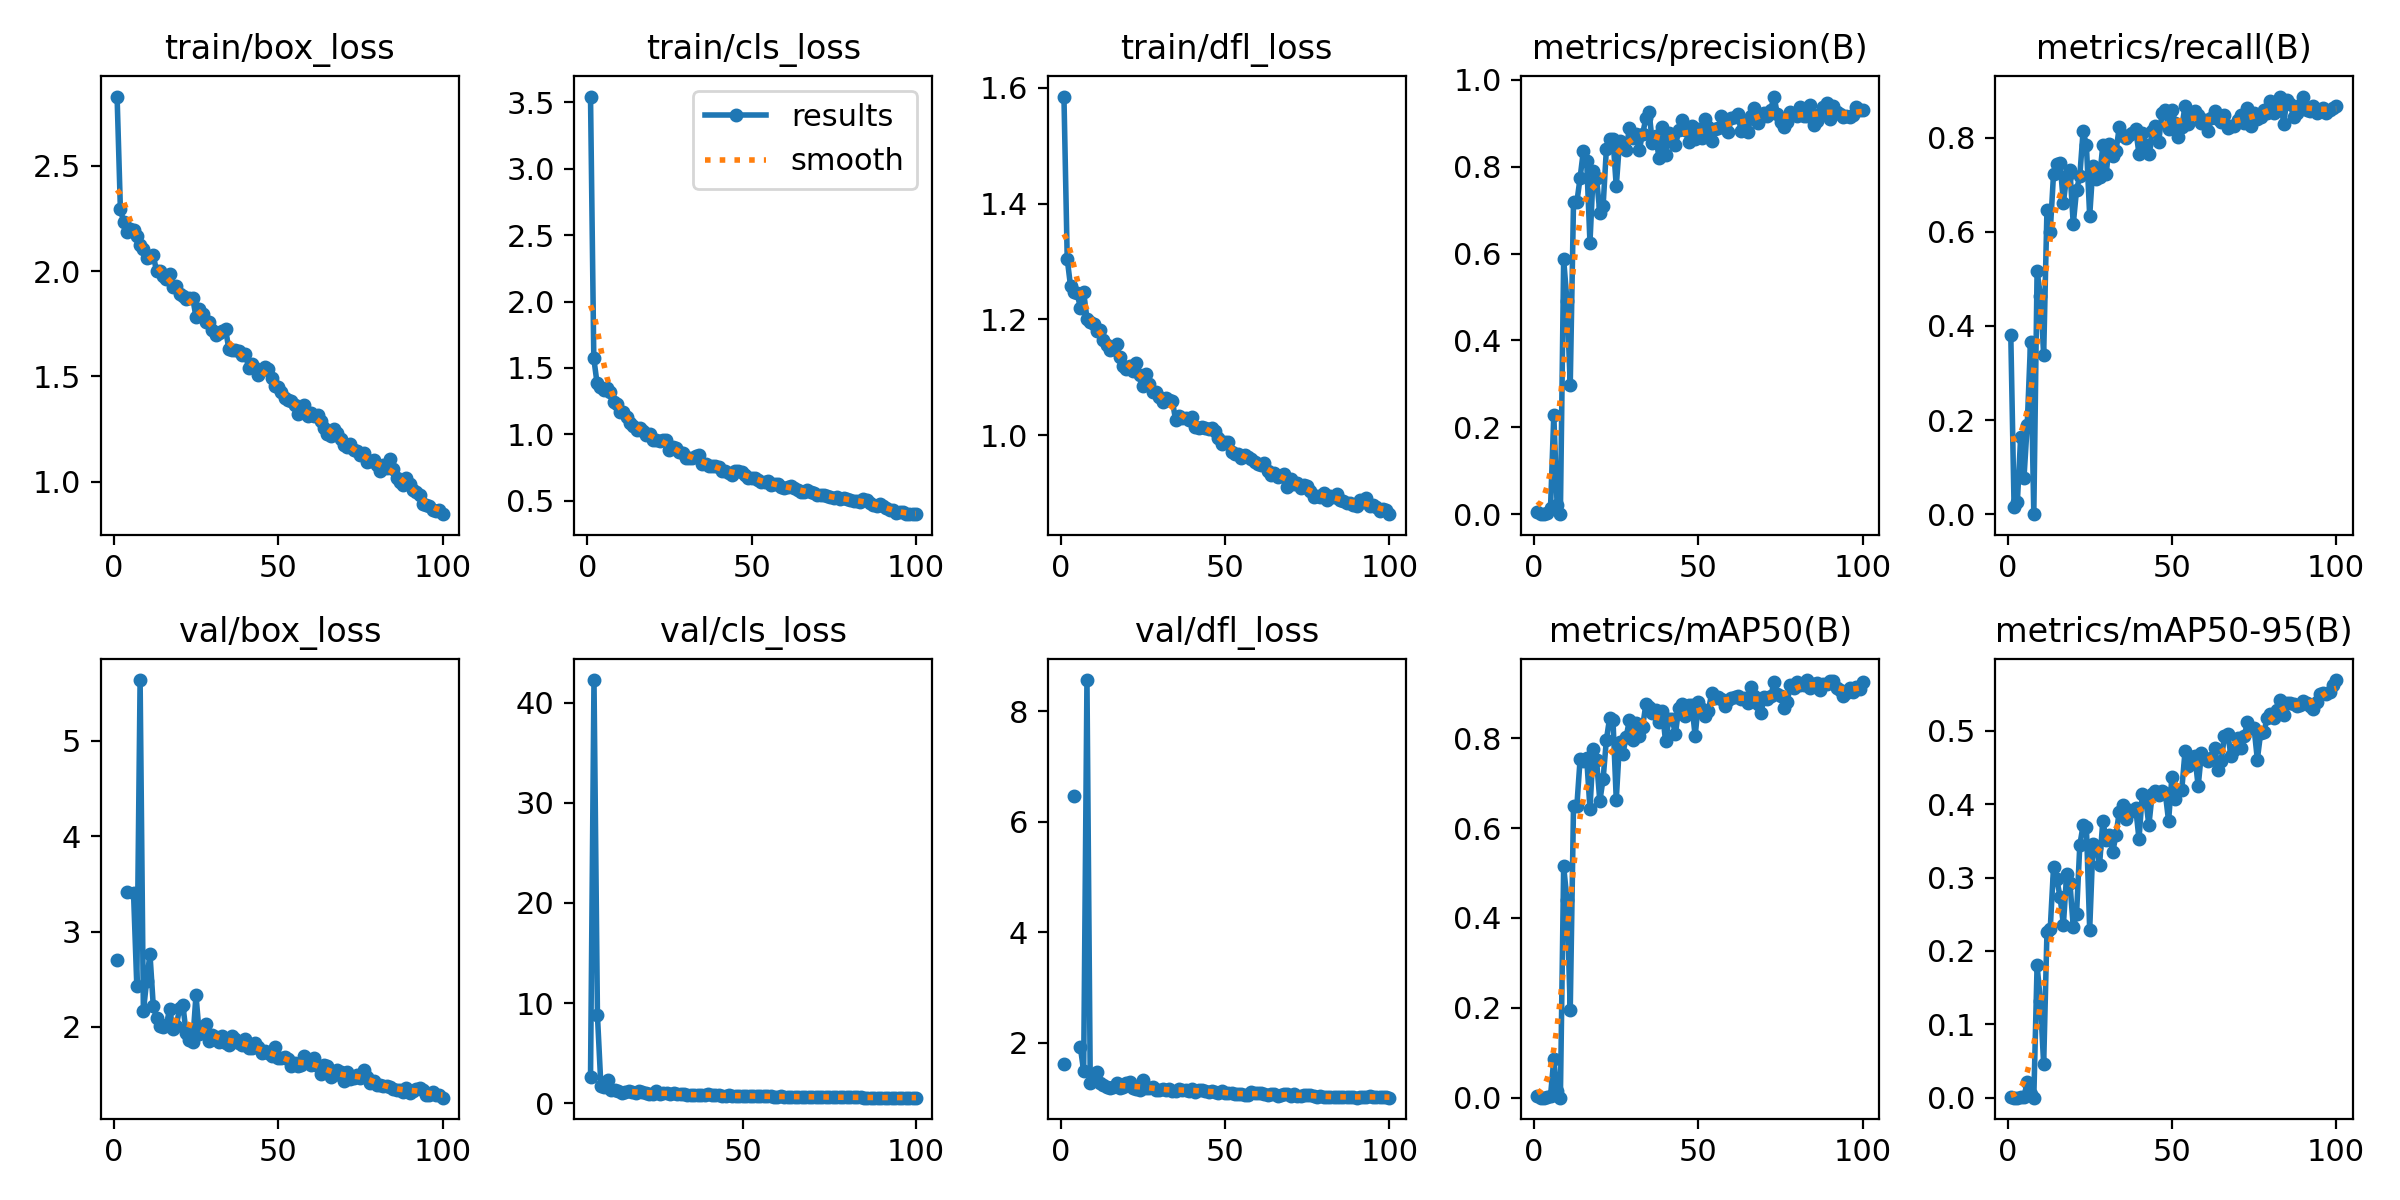

Values plotted in this chart, from the file beside it:
epoch, time, train/box_loss, train/cls_loss, train/dfl_loss, metrics/precision(B), metrics/recall(B), metrics/mAP50(B), metrics/mAP50-95(B), val/box_loss, val/cls_loss, val/dfl_loss, lr/pg0, lr/pg1, lr/pg2
1, 46.63, 2.829, 3.543, 1.585, 0.00575, 0.3802, 0.00399, 0.00149, 2.697, inf, 1.624, 0.00036, 0.00036, 0.00036
2, 67.54, 2.296, 1.572, 1.304, 0.00079, 0.01521, 0.00023, 8e-05, nan, nan, nan, 0.0007327, 0.0007327, 0.0007327
3, 87.85, 2.232, 1.383, 1.258, 0.00041, 0.02662, 0.00021, 9e-05, nan, nan, nan, 0.001098, 0.001098, 0.001098
4, 109, 2.186, 1.356, 1.248, 0.00251, 0.1635, 0.00147, 0.00058, 3.412, inf, 6.474, 0.001455, 0.001455, 0.001455
5, 130, 2.198, 1.332, 1.245, 0.01376, 0.07605, 0.00393, 0.00135, nan, nan, nan, 0.001806, 0.001806, 0.001806
6, 152.3, 2.194, 1.351, 1.22, 0.2283, 0.1901, 0.08553, 0.02104, 3.408, 2.61, 1.923, 0.001901, 0.001901, 0.001901
7, 175.3, 2.166, 1.318, 1.247, 0.02184, 0.365, 0.01484, 0.00561, 2.428, 42.25, 1.49, 0.001881, 0.001881, 0.001881
8, 197.8, 2.126, 1.243, 1.201, 0, 0, 0, 0, 5.638, 8.789, 8.563, 0.001861, 0.001861, 0.001861
9, 219.6, 2.106, 1.232, 1.196, 0.5866, 0.5171, 0.5145, 0.1802, 2.164, 1.733, 1.279, 0.001842, 0.001842, 0.001842
10, 245.5, 2.061, 1.168, 1.192, 0.4914, 0.4639, 0.4404, 0.1317, 2.486, 1.629, 1.363, 0.001822, 0.001822, 0.001822
11, 267.9, 2.068, 1.172, 1.18, 0.298, 0.3384, 0.1956, 0.0455, 2.764, 2.346, 1.473, 0.001802, 0.001802, 0.001802
12, 290.2, 2.076, 1.129, 1.182, 0.7199, 0.6464, 0.6501, 0.2253, 2.223, 1.289, 1.278, 0.001782, 0.001782, 0.001782
13, 318.9, 2, 1.088, 1.165, 0.718, 0.6004, 0.648, 0.2303, 2.091, 1.319, 1.239, 0.001762, 0.001762, 0.001762
14, 342.4, 1.998, 1.06, 1.155, 0.7746, 0.7224, 0.753, 0.314, 2.005, 1.214, 1.207, 0.001743, 0.001743, 0.001743
15, 365.3, 1.976, 1.033, 1.147, 0.8373, 0.7435, 0.7495, 0.2976, 1.998, 1.078, 1.193, 0.001723, 0.001723, 0.001723
16, 387.6, 1.961, 1.046, 1.149, 0.8133, 0.7454, 0.7556, 0.2733, 2.022, 1.121, 1.211, 0.001703, 0.001703, 0.001703
17, 409.5, 1.986, 1.027, 1.158, 0.6256, 0.6616, 0.6433, 0.2358, 2.191, 1.26, 1.283, 0.001683, 0.001683, 0.001683
18, 431.9, 1.926, 0.9989, 1.134, 0.7893, 0.7186, 0.7758, 0.3049, 1.974, 1.113, 1.189, 0.001663, 0.001663, 0.001663
19, 453.5, 1.932, 1.006, 1.12, 0.7743, 0.73, 0.751, 0.2922, 2.007, 1.068, 1.197, 0.001644, 0.001644, 0.001644
20, 475.2, 1.89, 0.9598, 1.115, 0.6938, 0.616, 0.6601, 0.2329, 2.193, 1.268, 1.271, 0.001624, 0.001624, 0.001624
21, 496.7, 1.88, 0.9583, 1.119, 0.7098, 0.6882, 0.7093, 0.2501, 2.232, 1.157, 1.286, 0.001604, 0.001604, 0.001604
22, 518.5, 1.869, 0.9484, 1.111, 0.8418, 0.7186, 0.7966, 0.3445, 1.938, 0.9964, 1.179, 0.001584, 0.001584, 0.001584
23, 545.9, 1.874, 0.9615, 1.125, 0.863, 0.8143, 0.8458, 0.3712, 1.862, 0.9427, 1.163, 0.001564, 0.001564, 0.001564
24, 568.9, 1.873, 0.961, 1.103, 0.8641, 0.7833, 0.8408, 0.3687, 1.845, 0.9405, 1.147, 0.001545, 0.001545, 0.001545
25, 591.1, 1.782, 0.8801, 1.086, 0.7552, 0.6334, 0.6631, 0.229, 2.331, 1.233, 1.322, 0.001525, 0.001525, 0.001525
26, 614, 1.818, 0.9058, 1.105, 0.8588, 0.7403, 0.7914, 0.3458, 1.924, 0.9656, 1.18, 0.001505, 0.001505, 0.001505
27, 635.8, 1.798, 0.8995, 1.088, 0.8535, 0.711, 0.7643, 0.3408, 1.944, 0.998, 1.179, 0.001485, 0.001485, 0.001485
28, 658, 1.759, 0.8642, 1.074, 0.8394, 0.7155, 0.8026, 0.3171, 2.029, 0.9954, 1.207, 0.001465, 0.001465, 0.001465
29, 679.6, 1.757, 0.861, 1.074, 0.8896, 0.7833, 0.8401, 0.3777, 1.853, 0.9321, 1.144, 0.001446, 0.001446, 0.001446
30, 702.2, 1.72, 0.8195, 1.066, 0.8662, 0.7224, 0.7964, 0.3508, 1.919, 1.05, 1.155, 0.001426, 0.001426, 0.001426
31, 723.9, 1.697, 0.8214, 1.057, 0.876, 0.7871, 0.8345, 0.3576, 1.898, 0.9129, 1.163, 0.001406, 0.001406, 0.001406
32, 745.9, 1.706, 0.8189, 1.064, 0.8398, 0.7605, 0.8045, 0.3345, 1.845, 0.9612, 1.142, 0.001386, 0.001386, 0.001386
33, 767.6, 1.718, 0.8351, 1.06, 0.8749, 0.771, 0.8246, 0.3581, 1.899, 0.9577, 1.166, 0.001366, 0.001366, 0.001366
34, 789.5, 1.725, 0.8415, 1.058, 0.9115, 0.8225, 0.8753, 0.3897, 1.83, 0.8397, 1.136, 0.001347, 0.001347, 0.001347
35, 812.1, 1.628, 0.7801, 1.025, 0.9254, 0.8022, 0.8696, 0.3995, 1.813, 0.8466, 1.137, 0.001327, 0.001327, 0.001327
36, 834.5, 1.625, 0.7738, 1.033, 0.8537, 0.7989, 0.8561, 0.3797, 1.901, 0.8334, 1.165, 0.001307, 0.001307, 0.001307
37, 856.5, 1.627, 0.7641, 1.029, 0.8702, 0.8061, 0.8633, 0.3917, 1.872, 0.8408, 1.152, 0.001287, 0.001287, 0.001287
38, 878.5, 1.622, 0.7634, 1.03, 0.8211, 0.8099, 0.8359, 0.3913, 1.826, 0.8343, 1.142, 0.001267, 0.001267, 0.001267
39, 900.5, 1.6, 0.7622, 1.026, 0.8907, 0.8175, 0.861, 0.3951, 1.807, 0.8164, 1.138, 0.001248, 0.001248, 0.001248
40, 922.3, 1.605, 0.7582, 1.031, 0.8273, 0.7651, 0.7928, 0.3523, 1.877, 0.9298, 1.164, 0.001228, 0.001228, 0.001228
41, 944, 1.542, 0.7259, 1.014, 0.8779, 0.8099, 0.8417, 0.4144, 1.777, 0.7913, 1.119, 0.001208, 0.001208, 0.001208
42, 966.3, 1.557, 0.7211, 1.012, 0.8693, 0.7841, 0.8424, 0.4084, 1.774, 0.8036, 1.142, 0.001188, 0.001188, 0.001188
43, 988.5, 1.54, 0.7085, 1.015, 0.8499, 0.7643, 0.8091, 0.3713, 1.827, 0.8031, 1.145, 0.001168, 0.001168, 0.001168
44, 1011, 1.505, 0.6961, 1.012, 0.8843, 0.8139, 0.8672, 0.4134, 1.784, 0.7729, 1.129, 0.001149, 0.001149, 0.001149
45, 1035, 1.529, 0.7225, 1.01, 0.9069, 0.8251, 0.8753, 0.418, 1.724, 0.7732, 1.113, 0.001129, 0.001129, 0.001129
46, 1058, 1.546, 0.7216, 1.011, 0.8853, 0.7909, 0.8492, 0.4127, 1.744, 0.7949, 1.124, 0.001109, 0.001109, 0.001109
47, 1080, 1.537, 0.7134, 1.007, 0.8582, 0.8517, 0.874, 0.4182, 1.729, 0.7824, 1.116, 0.001089, 0.001089, 0.001089
48, 1102, 1.492, 0.6968, 0.9955, 0.8932, 0.8593, 0.874, 0.4151, 1.691, 0.7555, 1.102, 0.001069, 0.001069, 0.001069
49, 1124, 1.456, 0.6742, 0.9852, 0.8634, 0.8173, 0.8046, 0.377, 1.793, 0.7772, 1.125, 0.00105, 0.00105, 0.00105
50, 1146, 1.449, 0.674, 0.9888, 0.8862, 0.8589, 0.8806, 0.4367, 1.671, 0.7263, 1.098, 0.00103, 0.00103, 0.00103
51, 1168, 1.425, 0.6705, 0.9877, 0.8655, 0.8319, 0.8641, 0.4076, 1.675, 0.7538, 1.093, 0.00101, 0.00101, 0.00101
52, 1190, 1.397, 0.6541, 0.9707, 0.9093, 0.8007, 0.8503, 0.4189, 1.683, 0.7741, 1.094, 0.0009902, 0.0009902, 0.0009902
53, 1212, 1.387, 0.6429, 0.9668, 0.8909, 0.8213, 0.8603, 0.419, 1.658, 0.7259, 1.086, 0.0009704, 0.0009704, 0.0009704
54, 1234, 1.383, 0.6408, 0.9667, 0.8593, 0.8669, 0.8995, 0.4719, 1.593, 0.6932, 1.076, 0.0009506, 0.0009506, 0.0009506
55, 1256, 1.364, 0.6475, 0.9596, 0.8879, 0.8289, 0.8887, 0.4516, 1.617, 0.7198, 1.079, 0.0009308, 0.0009308, 0.0009308
56, 1278, 1.323, 0.6172, 0.9664, 0.889, 0.8527, 0.8908, 0.4648, 1.588, 0.7125, 1.064, 0.000911, 0.000911, 0.000911
57, 1300, 1.347, 0.6299, 0.9615, 0.9164, 0.8555, 0.8875, 0.4652, 1.596, 0.6989, 1.066, 0.0008912, 0.0008912, 0.0008912
58, 1322, 1.362, 0.6251, 0.958, 0.8893, 0.8479, 0.8707, 0.4245, 1.693, 0.6987, 1.108, 0.0008714, 0.0008714, 0.0008714
59, 1344, 1.313, 0.6067, 0.9527, 0.8792, 0.8306, 0.8844, 0.4703, 1.639, 0.6785, 1.091, 0.0008516, 0.0008516, 0.0008516
60, 1365, 1.325, 0.596, 0.9494, 0.9128, 0.8365, 0.8899, 0.461, 1.602, 0.6734, 1.089, 0.0008318, 0.0008318, 0.0008318
... 40 more rows
